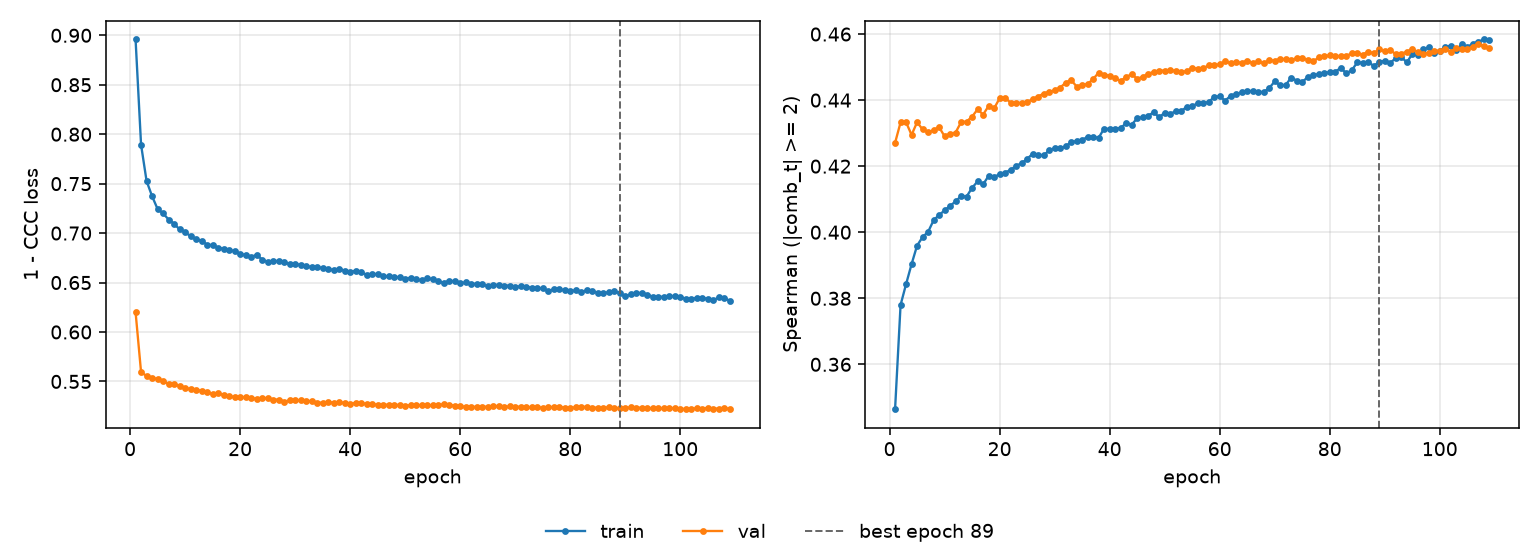

Values plotted in this chart, from the file beside it:
epoch, tr_loss, vl_loss, tr_sp, vl_sp, is_best
1, 0.8958, 0.6201, 0.3464, 0.4271, False
2, 0.7893, 0.5594, 0.378, 0.4333, False
3, 0.7526, 0.5556, 0.3843, 0.4333, False
4, 0.7373, 0.554, 0.3903, 0.4295, False
5, 0.7244, 0.5521, 0.396, 0.4333, False
6, 0.72, 0.5507, 0.3985, 0.4311, False
7, 0.7137, 0.5473, 0.4001, 0.4302, False
8, 0.7093, 0.5474, 0.4036, 0.4309, False
9, 0.7038, 0.5453, 0.4052, 0.4318, False
10, 0.7009, 0.5437, 0.4066, 0.429, False
11, 0.6969, 0.5419, 0.408, 0.4298, False
12, 0.6936, 0.5416, 0.4093, 0.4302, False
13, 0.6923, 0.5403, 0.411, 0.4333, False
14, 0.6883, 0.5396, 0.4108, 0.4335, False
15, 0.6879, 0.537, 0.4135, 0.435, False
16, 0.6852, 0.5381, 0.4154, 0.4372, False
17, 0.6842, 0.5363, 0.4145, 0.4356, False
18, 0.6825, 0.5353, 0.4171, 0.4382, False
19, 0.6819, 0.534, 0.4166, 0.4375, False
20, 0.6791, 0.5339, 0.4176, 0.4405, False
21, 0.6777, 0.5343, 0.4181, 0.4406, False
22, 0.676, 0.533, 0.4189, 0.4392, False
23, 0.6779, 0.5326, 0.4201, 0.4391, False
24, 0.6733, 0.5333, 0.4209, 0.4392, False
25, 0.6711, 0.5331, 0.4222, 0.4394, False
26, 0.672, 0.5315, 0.4238, 0.4403, False
27, 0.6716, 0.5317, 0.4235, 0.4411, False
28, 0.6711, 0.5296, 0.4233, 0.442, False
29, 0.6683, 0.5307, 0.4248, 0.4425, False
30, 0.6684, 0.531, 0.4255, 0.443, False
31, 0.668, 0.5309, 0.4254, 0.4438, False
32, 0.667, 0.5298, 0.426, 0.4453, False
33, 0.6652, 0.5303, 0.4273, 0.4461, False
34, 0.6657, 0.5286, 0.4276, 0.4441, False
35, 0.6646, 0.5285, 0.4278, 0.4446, False
36, 0.6636, 0.5294, 0.429, 0.4449, False
37, 0.6626, 0.5284, 0.4288, 0.4464, False
38, 0.6639, 0.5289, 0.4286, 0.4483, False
39, 0.6621, 0.5281, 0.4314, 0.4477, False
40, 0.6607, 0.5274, 0.4312, 0.4474, False
41, 0.6621, 0.5283, 0.4313, 0.4466, False
42, 0.6606, 0.528, 0.4316, 0.4458, False
43, 0.6579, 0.5274, 0.433, 0.447, False
44, 0.6586, 0.5271, 0.4326, 0.4479, False
45, 0.6586, 0.5264, 0.4344, 0.4465, False
46, 0.6564, 0.5261, 0.4348, 0.447, False
47, 0.6562, 0.5267, 0.4353, 0.448, False
48, 0.6559, 0.5262, 0.4363, 0.4486, False
49, 0.6552, 0.5263, 0.4348, 0.449, False
50, 0.6536, 0.5255, 0.4362, 0.4489, False
51, 0.6551, 0.5259, 0.4359, 0.4491, False
52, 0.6531, 0.5258, 0.4366, 0.4488, False
53, 0.6521, 0.5262, 0.4366, 0.4486, False
54, 0.6541, 0.5259, 0.438, 0.4487, False
55, 0.6535, 0.5258, 0.4382, 0.4498, False
56, 0.6514, 0.5262, 0.4391, 0.4495, False
57, 0.6497, 0.5268, 0.4391, 0.4497, False
58, 0.6517, 0.5266, 0.4394, 0.4505, False
59, 0.6514, 0.5253, 0.441, 0.4505, False
60, 0.6491, 0.5249, 0.4412, 0.4509, False
... 49 more rows
